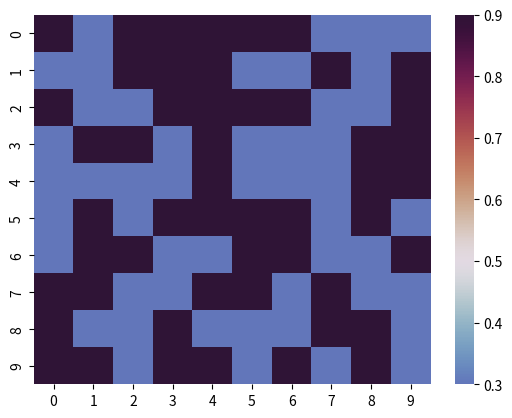

The matplotlib source for this figure:
import seaborn as sns 
import matplotlib.pyplot as plt 
import numpy as np

'''HEATMAP 2D ARRAY İSTER'''

sns.heatmap(np.random.normal(0,9000,(10,10)),
            vmin=0.3,
            vmax=0.9,
            cmap=plt.colormaps()[6],
            center=0.5,
            robust=False,
            fmt='.2g')
plt.show()
